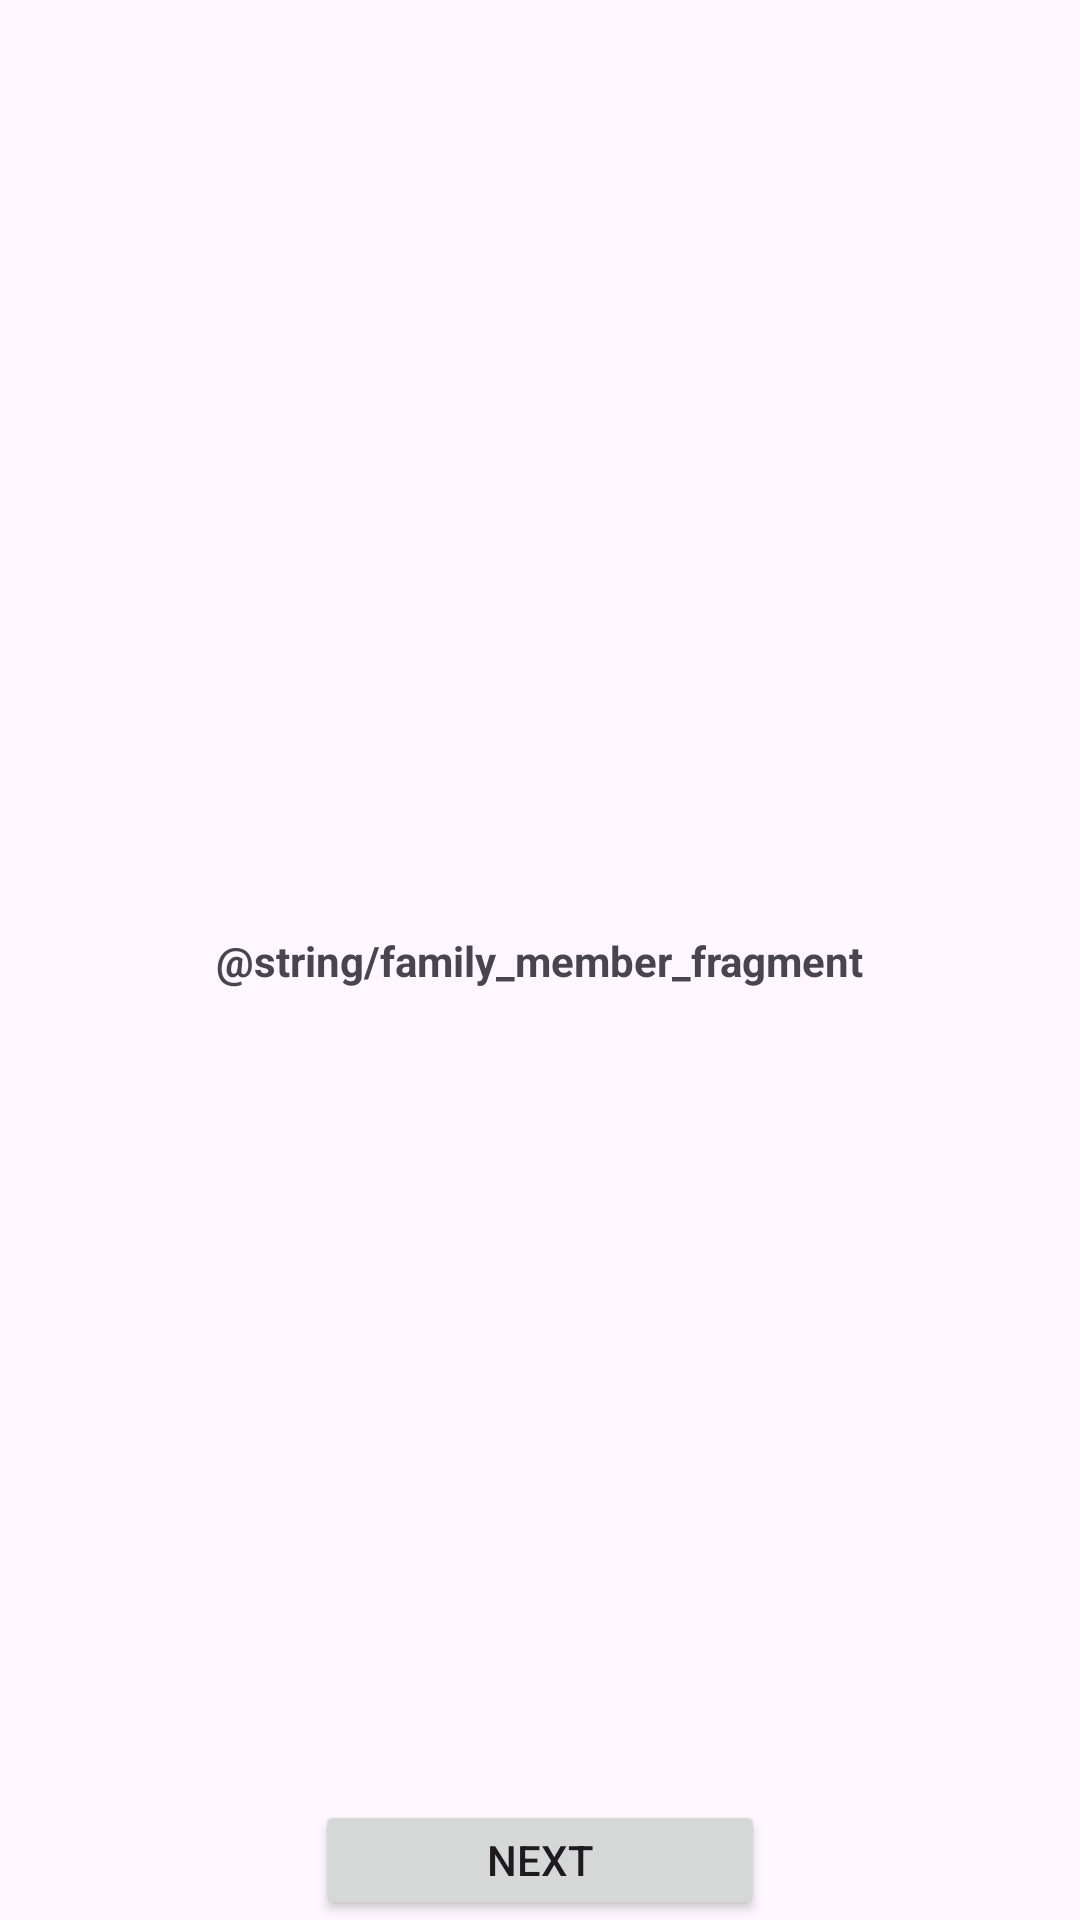

Layout XML and referenced resources for this Android screen:
<!-- AndroidManifest.xml: application theme Theme.MyApplication -->
<!-- res/layout/fragment_family_member.xml -->
<?xml version="1.0" encoding="utf-8"?>
<androidx.constraintlayout.widget.ConstraintLayout xmlns:android="http://schemas.android.com/apk/res/android"
    android:layout_width="match_parent"
    android:layout_height="match_parent"
    xmlns:app="http://schemas.android.com/apk/res-auto">
    <androidx.appcompat.widget.AppCompatTextView
        android:id="@+id/tvFragmentFamilyMember"
        android:layout_width="wrap_content"
        android:layout_height="wrap_content"
        app:layout_constraintTop_toTopOf="parent"
        app:layout_constraintBottom_toBottomOf="parent"
        app:layout_constraintStart_toStartOf="parent"
        app:layout_constraintEnd_toEndOf="parent"
        android:text="@string/family_member_fragment"
        android:textStyle="bold"/>
    <Button
        android:id="@+id/btnNextFamilyMember"
        android:layout_width="150dp"
        android:layout_height="40dp"
        app:layout_constraintBottom_toBottomOf="parent"
        app:layout_constraintStart_toStartOf="parent"
        app:layout_constraintEnd_toEndOf="parent"
        android:text="@string/next"/>
</androidx.constraintlayout.widget.ConstraintLayout>
<!-- resources referenced by this layout -->
<resources>
  <string name="next">Next</string>
  <style name="Theme.MyApplication" parent="Base.Theme.MyApplication" />
  <style name="Base.Theme.MyApplication" parent="Theme.Material3.DayNight.NoActionBar">
          
          
      </style>
</resources>
